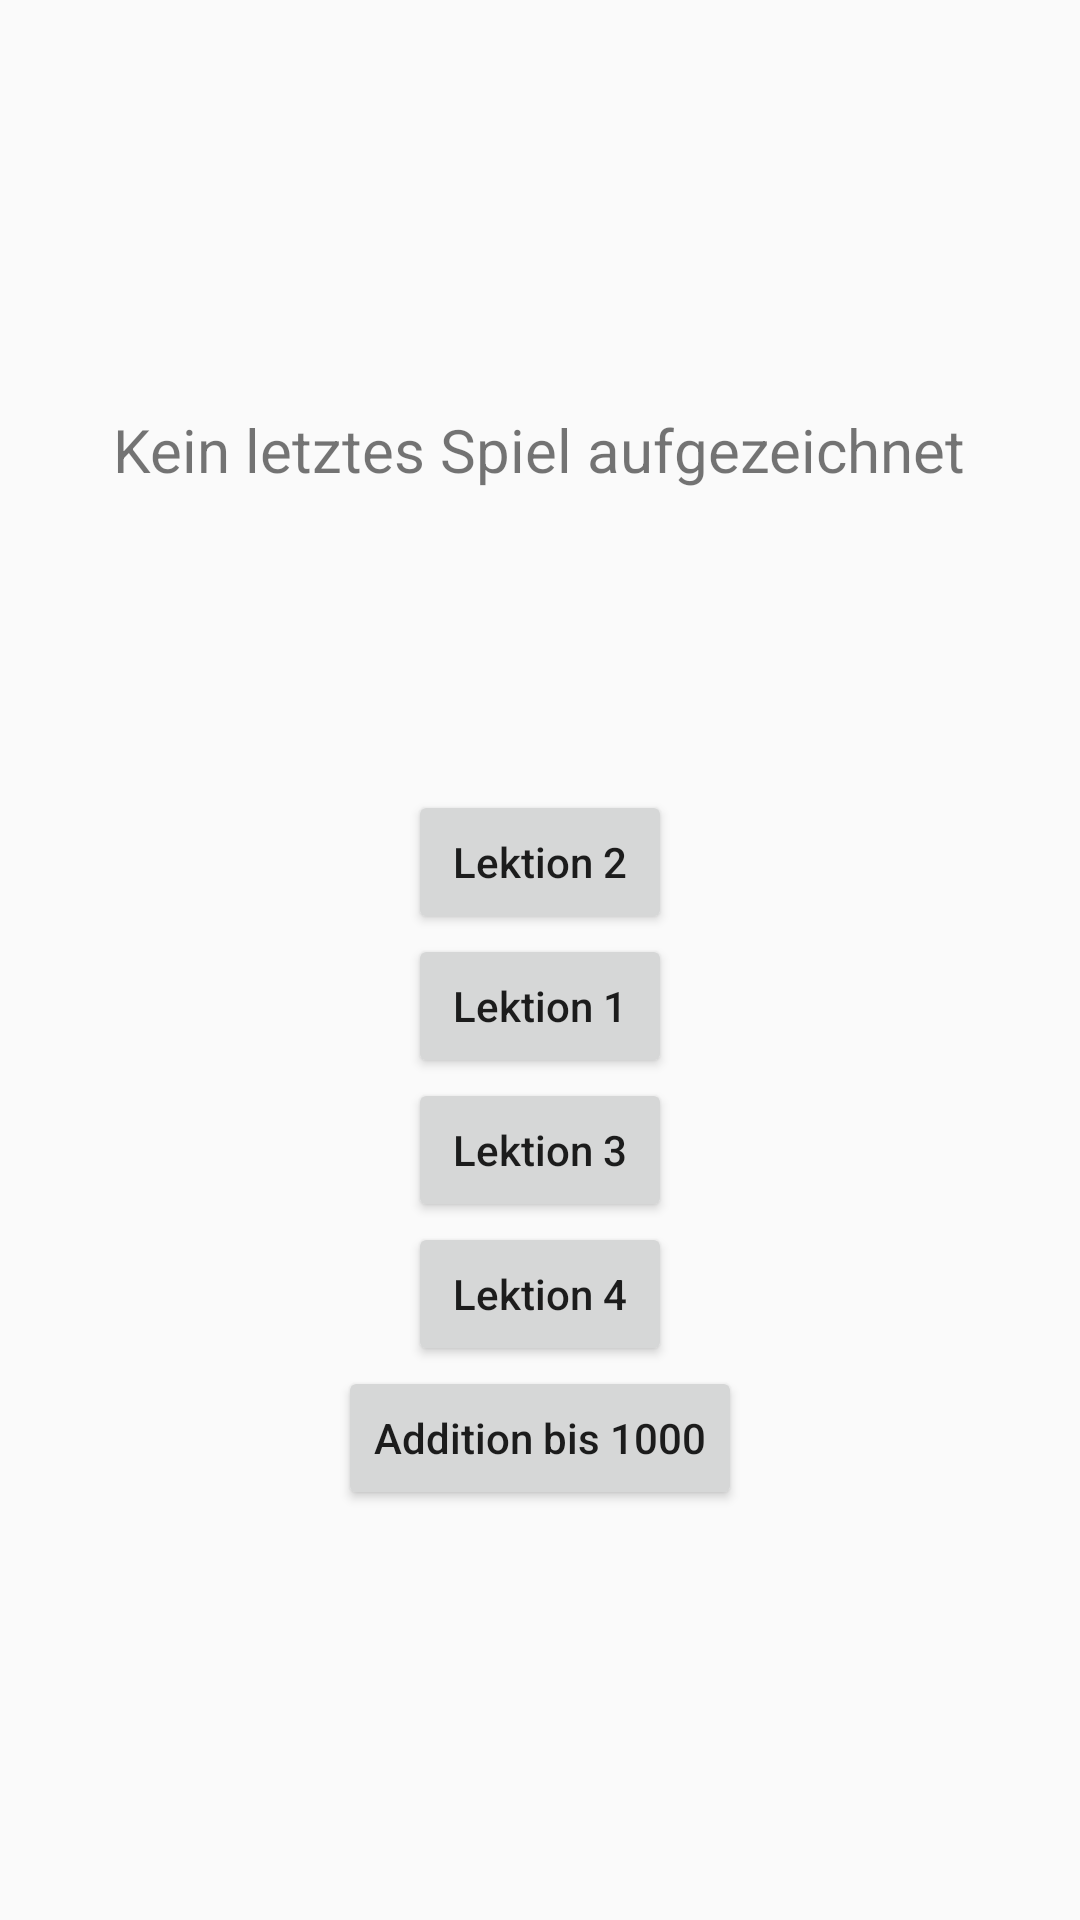

This screen was rendered from an Android layout file. Write that file and the resources it references.
<!-- AndroidManifest.xml: application theme AppTheme -->
<!-- res/layout/main.xml -->
<LinearLayout xmlns:android="http://schemas.android.com/apk/res/android"
    android:layout_width="match_parent"
    android:layout_height="match_parent"
    android:orientation="vertical"
    android:gravity="center">
    	
	<TextView
		android:id="@+id/result"
        android:text="@string/noResult"
		android:textSize="20dp"
        android:layout_width="wrap_content"
        android:layout_height="wrap_content" />

	<View
		android:layout_width="wrap_content"
		android:layout_height="100dp" />

	<Button
		android:text ="@string/latin5_lection2"
		android:layout_width="wrap_content"
        android:layout_height="wrap_content"
		android:onClick="startGame"
		android:textAllCaps="false" />
		
	<Button
		android:text ="@string/latin5_lection1"
		android:layout_width="wrap_content"
        android:layout_height="wrap_content"
		android:onClick="startGame"
		android:textAllCaps="false" />
		
	<Button
		android:text ="@string/latin5_lection3"
		android:layout_width="wrap_content"
        android:layout_height="wrap_content"
		android:onClick="startGame"
		android:textAllCaps="false" />
		
	<Button
		android:text ="@string/latin5_lection4"
		android:layout_width="wrap_content"
        android:layout_height="wrap_content"
		android:onClick="startGame"
		android:textAllCaps="false" />
		
	<Button
		android:text ="@string/addition"
		android:layout_width="wrap_content"
        android:layout_height="wrap_content"
		android:onClick="startGame"
		android:textAllCaps="false" />

</LinearLayout>
<!-- resources referenced by this layout -->
<resources>
  <string name="addition">Addition bis 1000</string>
  <string name="latin5_lection1">Lektion 1</string>
  <string name="latin5_lection2">Lektion 2</string>
  <string name="latin5_lection3">Lektion 3</string>
  <string name="latin5_lection4">Lektion 4</string>
  <string name="noResult">Kein letztes Spiel aufgezeichnet</string>
  <style name="AppTheme" parent="@android:style/Theme.Material.Light">
  	</style>
</resources>
